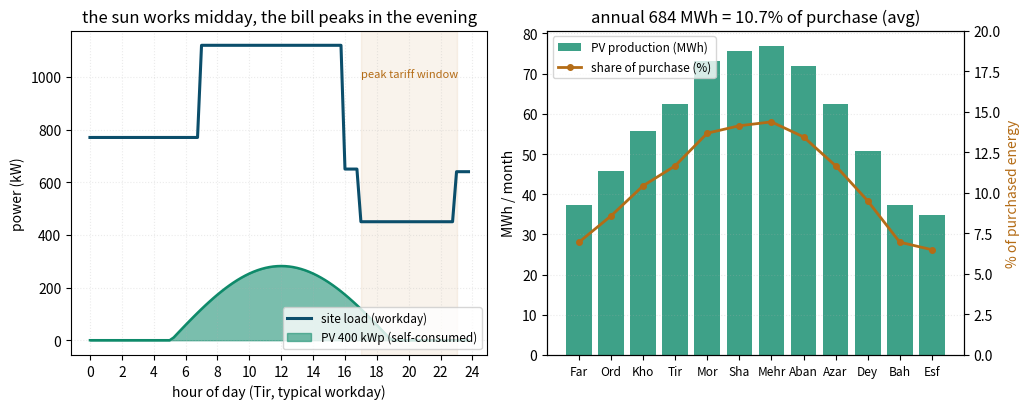

Write Python code to recreate this figure.
import numpy as np
import matplotlib.pyplot as plt
 
rng = np.random.default_rng(152)
 
# --- rooftop PV on warehouse no.2 : 400 kWp --------------------------------
# 3,400 m2 of the 6,000 m2 roof (8.5 m2/kWp), 25-deg tilt, PR ~0.80
kwp = 400.0
m_lab = ['Far', 'Ord', 'Kho', 'Tir', 'Mor', 'Sha', 'Mehr', 'Aban',
         'Azar', 'Dey', 'Bah', 'Esf']
d = np.array([3.0, 3.7, 4.5, 5.2, 5.9, 6.3, 6.2, 5.8, 5.2, 4.1, 3.1, 2.8])
days = np.array([31, 31, 31, 30, 31, 30, 31, 31, 30, 31, 30, 31])
m_kwh = d * days * kwp                                # kWh per month
annual = m_kwh.sum()
print(f"annual production   : {annual / 1000:.0f} MWh "
      f"({annual / kwp:.0f} kWh per kWp)")
 
# --- typical-day load, post night-shift (ch.13 dispatch) ------------------
def load_kw(h, friday=False):
    if friday:
        return 410 + 25 * np.sin((h - 6) * np.pi / 12) ** 2
    if h < 7:
        return 770
    if h < 16:
        return 1120
    if h < 17:
        return 650
    if h < 23:
        return 450
    return 640
 
def daylen(m):
    return 12 + 2.3 * np.cos(2 * np.pi * (m - 5.75) / 12)
 
def pv_kw(h, m):
    dl = daylen(m)
    rise, sunset = 12 - dl / 2, 12 + dl / 2
    if h <= rise or h >= sunset:
        return 0.0
    pmax = d[m - 1] * kwp * np.pi / (2 * dl)
    return pmax * np.sin(np.pi * (h - rise) / dl)
 
# self-consumption check: worst case = max-PV day vs Friday (lowest) load
hours = np.arange(0, 24, 0.25)
pv_tir = np.array([pv_kw(h, 7) for h in hours])
load_fri = np.array([load_kw(h, True) for h in hours])
export = np.clip(pv_tir - load_fri, 0, None).sum() * 0.25
print(f"worst-case export   : {export:.1f} kWh/day (PV peak "
      f"{pv_tir.max():.0f} kW vs min Friday load {load_fri.min():.0f} kW)"
      f" -> 100% self-consumed, zero export contract")
 
# --- economics: the language of chapter 14 ---------------------------------
capex = 170 * kwp / 1000                              # G-IRR (170 M-IRR/kWp)
om = 0.010 * capex                                    # G-IRR / year
disc, deg = 0.25, 0.005
val = annual / 1000 * 32 / 1000                       # G-IRR/yr, all at mid 32
 
def npv_at(r):
    return -capex + sum((val * (1 - deg) ** (y - 1) - om) / (1 + r) ** y
                        for y in range(1, 21))
 
npv = npv_at(disc)
lo, hi = 0.0, 1.0
for _ in range(60):
    mid = (lo + hi) / 2
    if npv_at(mid) > 0:
        lo = mid
    else:
        hi = mid
irr = (lo + hi) / 2
 
cum, pay = -capex, None
for y in range(1, 21):
    cash = val * (1 - deg) ** (y - 1) - om
    if cum + cash >= 0 and pay is None:
        pay = y - 1 + (-cum / cash)
    cum += cash
 
print(f"capex               : {capex:.1f} G-IRR")
print(f"net year-1 cash     : {val - om:.1f} G-IRR (every kWh at mid 32)")
print(f"payback             : {pay:.1f} years")
print(f"NPV @ 25% / 20 yr   : {npv:.1f} G-IRR")
print(f"IRR                 : {irr * 100:.0f}% (hurdle 25%)")
 
# --- figure ----------------------------------------------------------------
fig, axes = plt.subplots(1, 2, figsize=(10.4, 4.2))
 
ax = axes[0]
hw = np.arange(0, 24, 0.25)
lw = np.array([load_kw(h) for h in hw])
pw = np.array([pv_kw(h, 7) for h in hw])
ax.plot(hw, lw, color='#0B4E6B', lw=2.2, label='site load (workday)')
ax.fill_between(hw, 0, pw, color='#0E8A6A', alpha=0.55,
                label='PV 400 kWp (self-consumed)')
ax.plot(hw, pw, color='#0E8A6A', lw=1.8)
ax.axvspan(17, 23, color='#B46C16', alpha=0.08)
ax.text(17.00, 1000, 'peak tariff window', fontsize=8,
        color='#B46C16')
ax.set_xlabel('hour of day (Tir, typical workday)')
ax.set_ylabel('power (kW)')
ax.set_title('the sun works midday, the bill peaks in the evening')
ax.set_xticks(range(0, 25, 2))
ax.legend(fontsize=8.5, loc='lower right')
ax.grid(alpha=0.25, ls=':')
 
ax = axes[1]
x = np.arange(1, 13)
share = m_kwh / 1000 / 535 * 100
ax.bar(x, m_kwh / 1000, color='#0E8A6A', alpha=0.8,
       label='PV production (MWh)')
ax2 = ax.twinx()
ax2.plot(x, share, color='#B46C16', lw=2, marker='o', ms=4,
         label='share of purchase (%)')
ax2.set_ylim(0, 20)
ax.set_xticks(x)
ax.set_xticklabels(m_lab, fontsize=8.6)
ax.set_ylabel('MWh / month')
ax2.set_ylabel('% of purchased energy', color='#B46C16')
ax.set_title(f'annual {annual / 1000:.0f} MWh = '
             f'{share.mean():.1f}% of purchase (avg)')
h1, l1 = ax.get_legend_handles_labels()
h2, l2 = ax2.get_legend_handles_labels()
ax.legend(h1 + h2, l1 + l2, fontsize=8.5, loc='upper left')
ax.grid(alpha=0.25, ls=':', axis='y')
plt.tight_layout()
plt.show()
 
